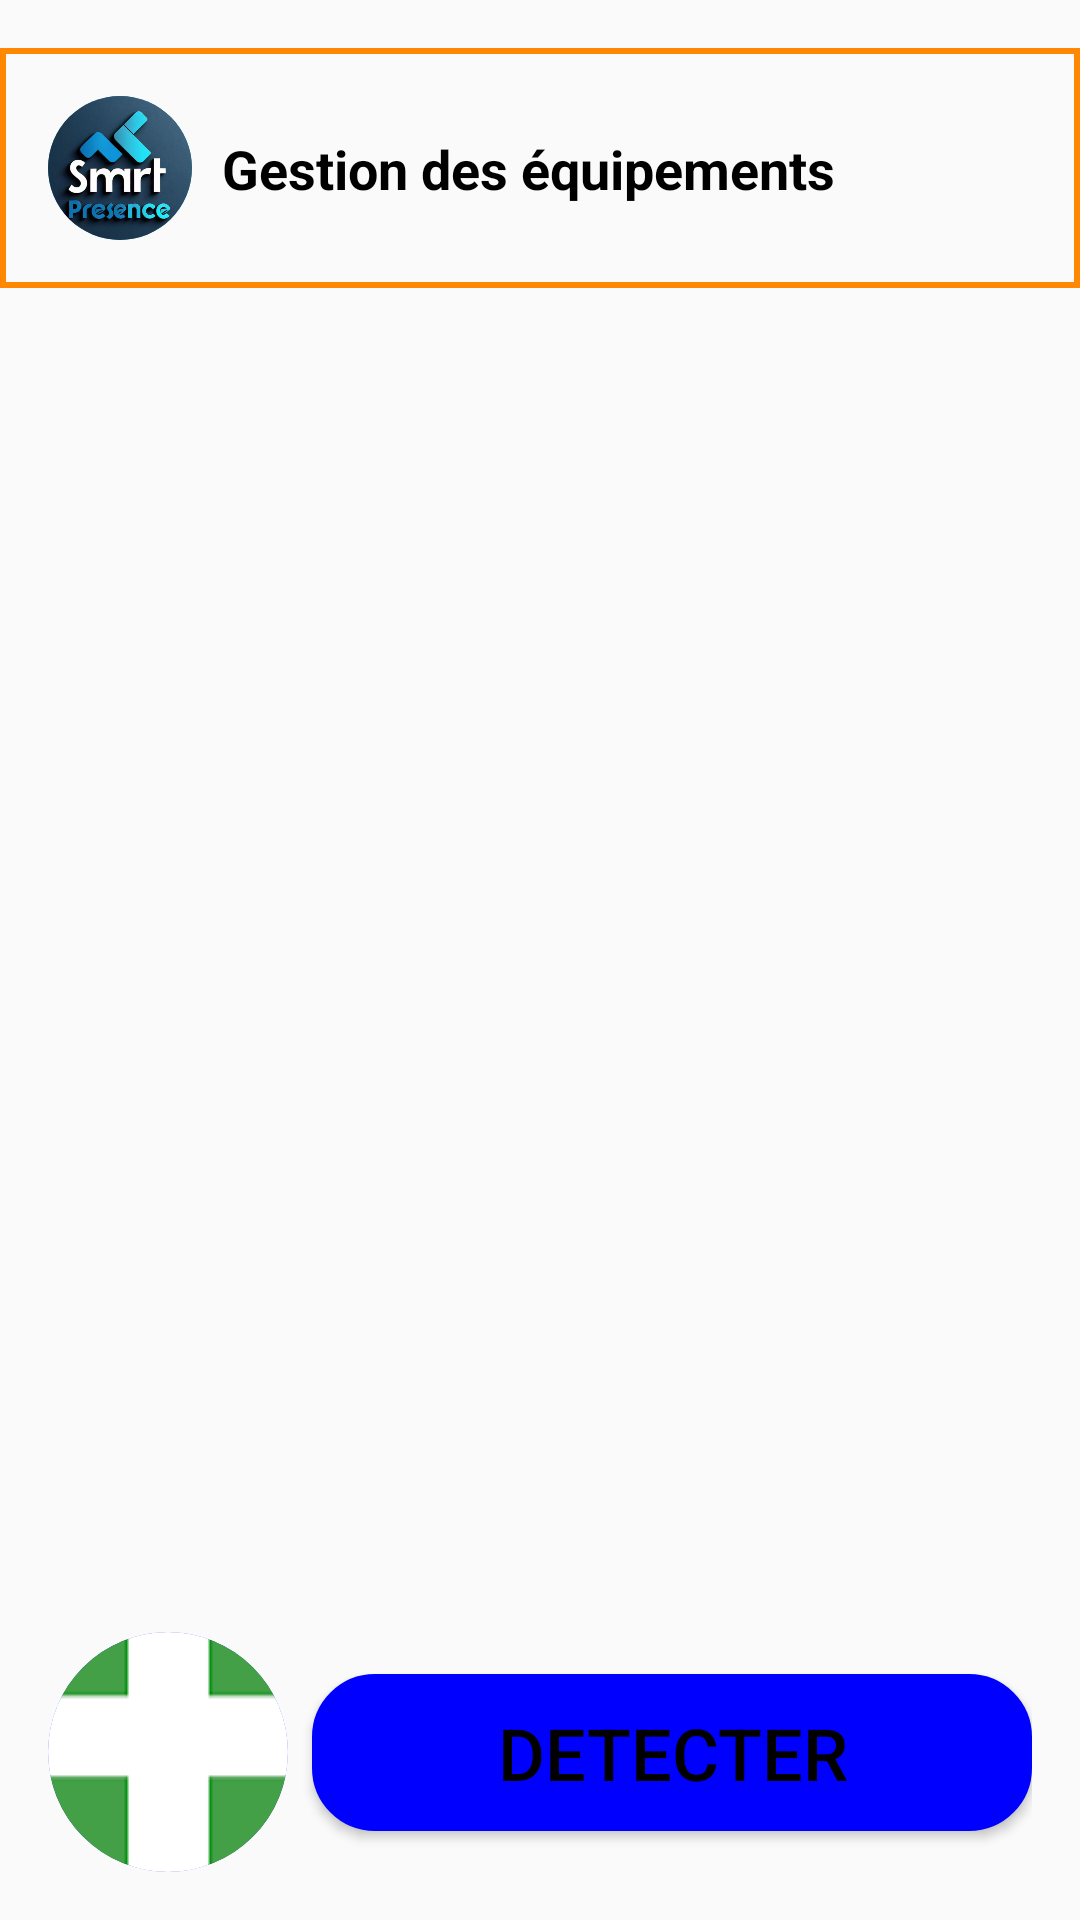

Android layout source for this screen:
<!-- AndroidManifest.xml: application theme AppTheme -->
<!-- res/layout/fragment_equipement.xml -->
<?xml version="1.0" encoding="utf-8"?>
<androidx.constraintlayout.widget.ConstraintLayout
    xmlns:android="http://schemas.android.com/apk/res/android"
    xmlns:app="http://schemas.android.com/apk/res-auto"
    xmlns:tools="http://schemas.android.com/tools"
    android:layout_width="match_parent"
    android:layout_height="match_parent"
    tools:context=".Equipement">

    
    <androidx.constraintlayout.widget.ConstraintLayout
        android:id="@+id/top_layout"
        android:layout_width="0dp"
        android:layout_height="wrap_content"
        android:layout_marginTop="16dp"
        android:padding="16dp"
        android:background="@drawable/bordure"
        app:layout_constraintTop_toTopOf="parent"
        app:layout_constraintStart_toStartOf="parent"
        app:layout_constraintEnd_toEndOf="parent">

        
        <ImageView
            android:id="@+id/logo_image"
            android:layout_width="48dp"
            android:layout_height="48dp"
            android:background="@drawable/style_image"
            android:clipToOutline="true"
            android:layout_marginEnd="8dp"
            android:contentDescription="gestion"
            android:src="@drawable/logo"
            app:layout_constraintTop_toTopOf="parent"
            app:layout_constraintBottom_toBottomOf="parent"
            app:layout_constraintStart_toStartOf="parent" />

        
        <TextView
            android:id="@+id/title_text"
            android:layout_width="0dp"
            android:layout_height="wrap_content"
            android:text="@string/equipement"
            android:textSize="18sp"
            android:layout_marginStart="10dp"
            android:textStyle="bold"
            app:layout_constraintTop_toTopOf="parent"
            app:layout_constraintBottom_toBottomOf="parent"
            app:layout_constraintStart_toEndOf="@+id/logo_image"
            app:layout_constraintEnd_toEndOf="parent" />

    </androidx.constraintlayout.widget.ConstraintLayout>

    
    <androidx.recyclerview.widget.RecyclerView
        android:id="@+id/recycler_view_equipem"
        android:layout_width="0dp"
        android:layout_height="0dp"
        android:layout_marginTop="16dp"
        android:layout_marginBottom="16dp"
        app:layout_constraintTop_toBottomOf="@+id/top_layout"
        app:layout_constraintBottom_toTopOf="@+id/button_container"
        app:layout_constraintStart_toStartOf="parent"
        app:layout_constraintEnd_toEndOf="parent" />

    
    <androidx.constraintlayout.widget.ConstraintLayout
        android:id="@+id/button_container"
        android:layout_width="0dp"
        android:layout_height="wrap_content"
        android:layout_margin="16dp"
        app:layout_constraintBottom_toBottomOf="parent"
        app:layout_constraintStart_toStartOf="parent"
        app:layout_constraintEnd_toEndOf="parent"
        app:layout_constraintTop_toBottomOf="@+id/recycler_view_equipem">

        
        <ImageButton
            android:id="@+id/ad_button"
            android:layout_width="80dp"
            android:layout_height="80dp"
            android:layout_marginEnd="8dp"
            android:contentDescription="Description"
            android:minWidth="48dp"
            android:minHeight="48dp"
            android:background="@drawable/style_logo"
            android:clipToOutline="true"
            android:src="@drawable/telechargement"
            app:layout_constraintTop_toTopOf="parent"
            app:layout_constraintBottom_toBottomOf="parent"
            app:layout_constraintStart_toStartOf="parent" />

        
        <Button
            android:id="@+id/detect_button"
            android:layout_width="0dp"
            android:layout_height="wrap_content"
            android:text="Detecter"
            android:textSize="24sp"
            android:background="@drawable/bouton_back"
            android:layout_marginStart="8dp"
            android:backgroundTint="@color/color3"
            app:layout_constraintTop_toTopOf="parent"
            app:layout_constraintBottom_toBottomOf="parent"
            app:layout_constraintStart_toEndOf="@+id/ad_button"
            app:layout_constraintEnd_toEndOf="parent" />

    </androidx.constraintlayout.widget.ConstraintLayout>

</androidx.constraintlayout.widget.ConstraintLayout>
<!-- resources referenced by this layout -->
<resources>
  <color name="color3">#0000FF</color>
  <!-- drawable bordure (drawable) -->
  <shape xmlns:android="http://schemas.android.com/apk/res/android">
      />
      <stroke
          android:width="2dp"
          android:color="@android:color/holo_orange_dark"/>
  </shape>
  <!-- drawable bouton_back (drawable) -->
  <shape xmlns:android="http://schemas.android.com/apk/res/android">
      <solid android:color="#0000FF" />
      <stroke android:width="2dp" android:color="@android:color/holo_red_dark" />
      <corners android:radius="20dp" />
      <padding android:left="10dp" android:top="10dp" android:right="10dp" android:bottom="10dp" />
  </shape>
  <!-- drawable logo: png bitmap (drawable, 479265 bytes) -->
  <!-- drawable style_image (drawable) -->
  <?xml version="1.0" encoding="utf-8"?>
  <layer-list xmlns:android="http://schemas.android.com/apk/res/android">
  
      <item>
          <shape android:shape="oval">
              <solid android:color="@android:color/transparent" />
              <stroke
                  android:width="4dp"
                  android:color="@android:color/holo_blue_dark" />
          </shape>
      </item>
  
      <item android:left="4dp" android:right="4dp" android:top="4dp" android:bottom="4dp">
          <shape android:shape="oval">
              <solid android:color="@android:color/white" />
          </shape>
      </item>
  </layer-list>
  <!-- drawable style_logo (drawable) -->
  <?xml version="1.0" encoding="utf-8"?>
  <shape xmlns:android="http://schemas.android.com/apk/res/android">
      <solid android:color="@android:color/transparent" />
      <stroke android:width="2dp" android:color="@color/color3" />
      <corners android:radius="100dp" />
  </shape>
  <!-- drawable telechargement: png bitmap (drawable, 1669 bytes) -->
  <string name="equipement">Gestion des équipements</string>
  <style name="AppTheme" parent="Theme.AppCompat.Light.DarkActionBar">
          <item name="colorPrimary">@color/colorPrimary</item>
          <item name="colorPrimaryVariant">@color/colorPrimaryDark</item>
          <item name="colorOnPrimary">@color/white</item>
          <item name="colorOnSecondary">@color/white</item>
          <item name="background">@color/blac</item>
          <item name="android:textColor">@color/blac</item>
      </style>
  <color name="colorPrimary">#0000FF</color>
  <color name="colorPrimaryDark">#3700B3</color>
  <color name="white">#FEFEFE</color>
  <color name="blac">#000000</color>
</resources>
